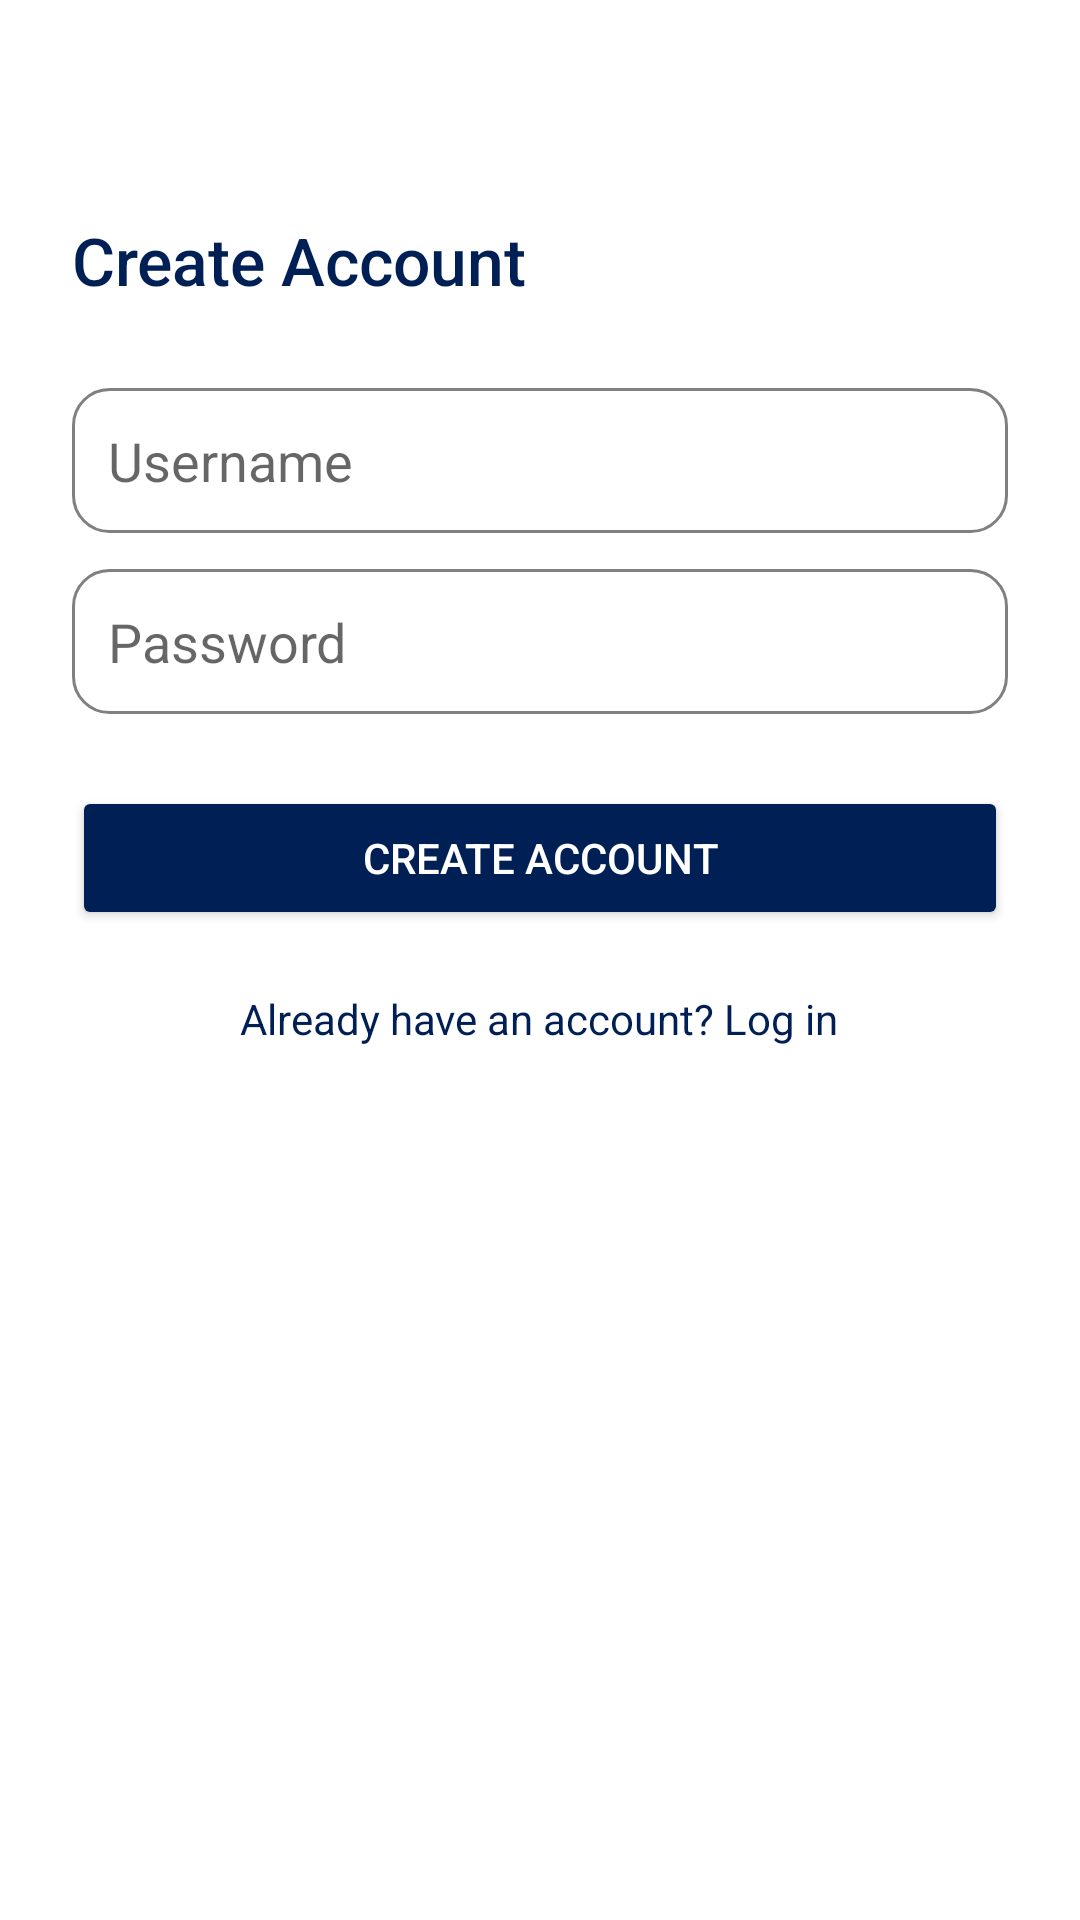

The Android layout XML behind this screen, and the referenced resources:
<!-- AndroidManifest.xml: application theme Theme.StudyPlanner -->
<!-- res/layout/activity_signup.xml -->
<?xml version="1.0" encoding="utf-8"?>
<ScrollView xmlns:android="http://schemas.android.com/apk/res/android"
    xmlns:tools="http://schemas.android.com/tools"
    android:layout_width="match_parent"
    android:layout_height="match_parent"
    android:fillViewport="true"
    android:background="@color/white"
    tools:context=".SignupActivity">

    <LinearLayout
        android:layout_width="match_parent"
        android:layout_height="wrap_content"
        android:orientation="vertical"
        android:padding="24dp">

        <ImageButton
            android:id="@+id/btnBackToLogin"
            android:layout_width="36dp"
            android:layout_height="36dp"
            android:src="@drawable/ic_arrow_back"
            android:background="@android:color/transparent"
            android:contentDescription="Back"
            android:tint="@color/navy_blue" />

        <TextView
            android:id="@+id/textSignupTitle"
            android:layout_width="wrap_content"
            android:layout_height="wrap_content"
            android:text="Create Account"
            android:textColor="@color/navy_blue"
            android:textSize="22sp"
            android:fontFamily="sans-serif-medium"
            android:layout_marginTop="12dp"
            android:layout_marginBottom="28dp" />

        <EditText
            android:id="@+id/editNewUsername"
            android:layout_width="match_parent"
            android:layout_height="wrap_content"
            android:hint="Username"
            android:inputType="textPersonName"
            android:background="@drawable/bg_input_field"
            android:padding="12dp"
            android:layout_marginBottom="12dp" />


        <EditText
            android:id="@+id/editPassword"
            android:layout_width="match_parent"
            android:layout_height="wrap_content"
            android:hint="Password"
            android:inputType="textPassword"
            android:background="@drawable/bg_input_field"
            android:padding="12dp"
            android:layout_marginBottom="24dp" />

        <Button
            android:id="@+id/btnCreateAccount"
            android:layout_width="match_parent"
            android:layout_height="wrap_content"
            android:text="CREATE ACCOUNT"
            android:textAllCaps="false"
            android:backgroundTint="@color/navy_blue"
            android:textColor="@color/white"
            android:padding="12dp"
            android:layout_marginBottom="12dp" />

        <TextView
            android:id="@+id/textLoginInstead"
            android:layout_width="wrap_content"
            android:layout_height="wrap_content"
            android:text="Already have an account? Log in"
            android:textColor="@color/navy_blue"
            android:textSize="14sp"
            android:layout_gravity="center_horizontal"
            android:layout_marginTop="8dp" />
    </LinearLayout>
</ScrollView>
<!-- resources referenced by this layout -->
<resources>
  <color name="navy_blue">#001F54</color>
  <color name="white">#FFFFFF</color>
  <!-- drawable bg_input_field (drawable) -->
  <shape xmlns:android="http://schemas.android.com/apk/res/android" android:shape="rectangle">
      <solid android:color="@color/white"/>
      <stroke android:color="@color/gray" android:width="1dp"/>
      <corners android:radius="12dp"/>
      <padding android:left="10dp" android:right="10dp" android:top="8dp" android:bottom="8dp"/>
  </shape>
  <style name="Theme.StudyPlanner" parent="Theme.MaterialComponents.DayNight.NoActionBar">
          <item name="colorPrimary">@color/navy_blue</item>
          <item name="colorPrimaryVariant">@color/navy_blue</item>
          <item name="colorAccent">@color/green_accent</item>
          <item name="android:statusBarColor">@color/navy_blue</item>
          <item name="android:windowBackground">@color/white</item>
      </style>
  <color name="gray">#808080</color>
  <color name="green_accent">#4CAF50</color>
</resources>
